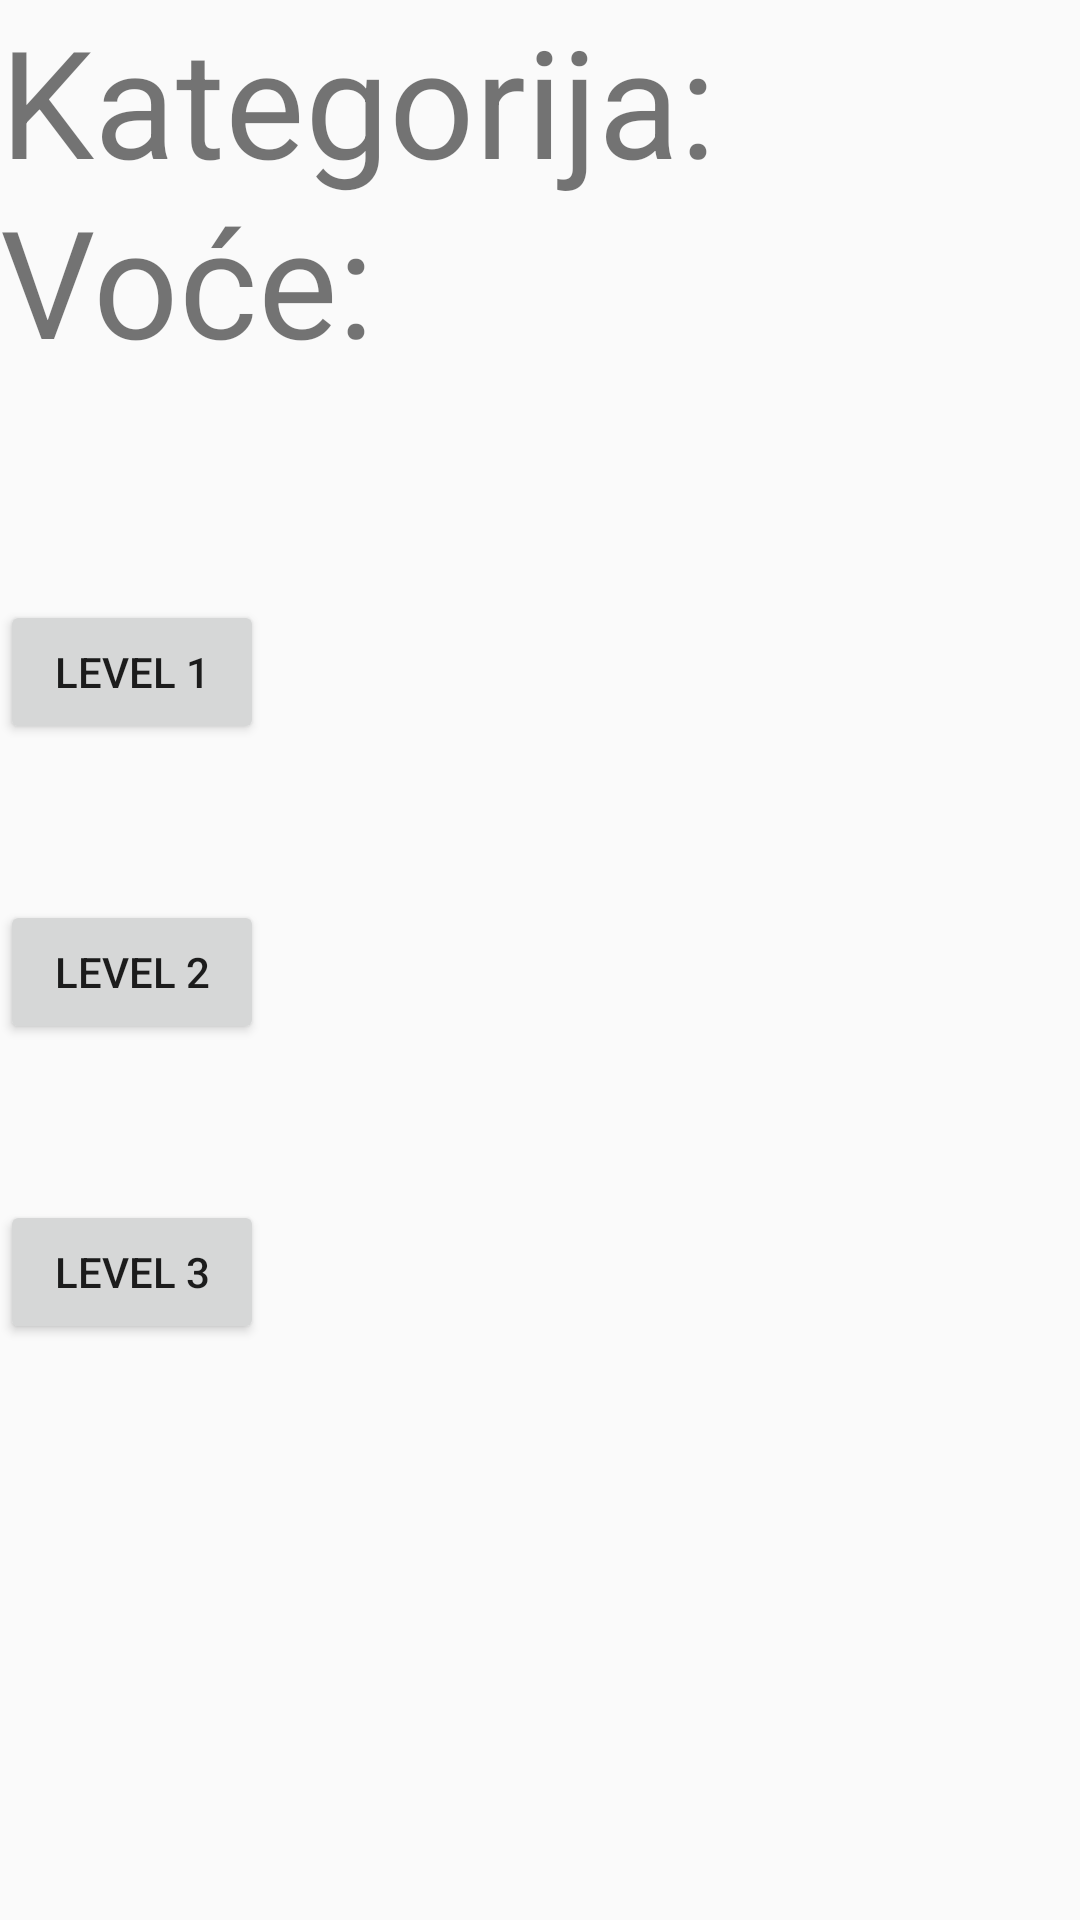

Android layout source for this screen:
<!-- AndroidManifest.xml: application theme Theme.Kvizalica -->
<!-- res/layout/fragment_voce_leveli.xml -->
<?xml version="1.0" encoding="utf-8"?>
<FrameLayout xmlns:android="http://schemas.android.com/apk/res/android"
    xmlns:tools="http://schemas.android.com/tools"
    android:layout_width="match_parent"
    android:layout_height="match_parent"
    tools:context=".VoceLeveliFragment">
<TextView
    android:layout_width="wrap_content"
    android:layout_height="wrap_content"
    android:text="Kategorija: "
    android:textSize="50dp"/>

    <TextView
        android:layout_width="wrap_content"
        android:layout_height="wrap_content"
        android:text="Voće: "
        android:textSize="50dp"
        android:layout_marginTop="60dp"
        />

    <Button
        android:layout_width="wrap_content"
        android:layout_height="wrap_content"
        android:text="Level 1"
        android:id="@+id/Voce1"
        android:layout_marginTop="200dp"/>
    <Button
        android:layout_width="wrap_content"
        android:layout_height="wrap_content"
        android:text="Level 2"
        android:id="@+id/Voce2"
        android:layout_marginTop="300dp"/>
    <Button
        android:layout_width="wrap_content"
        android:layout_height="wrap_content"
        android:text="Level 3"
        android:id="@+id/Voce3"
        android:layout_marginTop="400dp"/>

</FrameLayout>
<!-- resources referenced by this layout -->
<resources>
  <style name="Theme.Kvizalica" parent="Theme.AppCompat.Light.DarkActionBar">
          
          <item name="colorPrimary">@color/purple_500</item>
          <item name="colorPrimaryVariant">@color/purple_700</item>
          <item name="colorOnPrimary">@color/white</item>
          
          <item name="colorSecondary">@color/teal_200</item>
          <item name="colorSecondaryVariant">@color/teal_700</item>
          <item name="colorOnSecondary">@color/black</item>
          
          <item name="android:statusBarColor" tools:targetApi="l">?attr/colorPrimaryVariant</item>
          
      </style>
  <color name="purple_500">#FF6200EE</color>
  <color name="purple_700">#FF3700B3</color>
  <color name="white">#FFFFFFFF</color>
  <color name="teal_200">#FF03DAC5</color>
  <color name="teal_700">#FF018786</color>
  <color name="black">#FF000000</color>
</resources>
